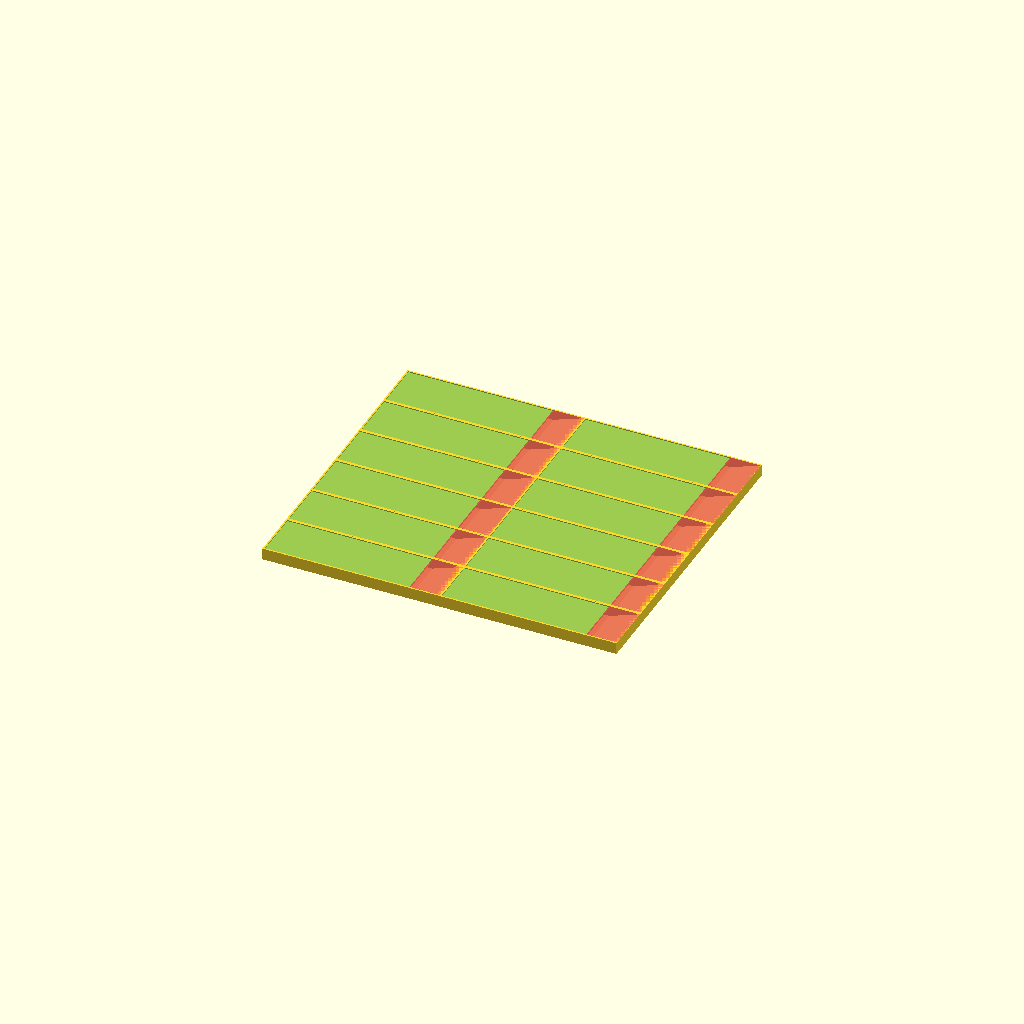
Cell 1: the model at its default parameters.
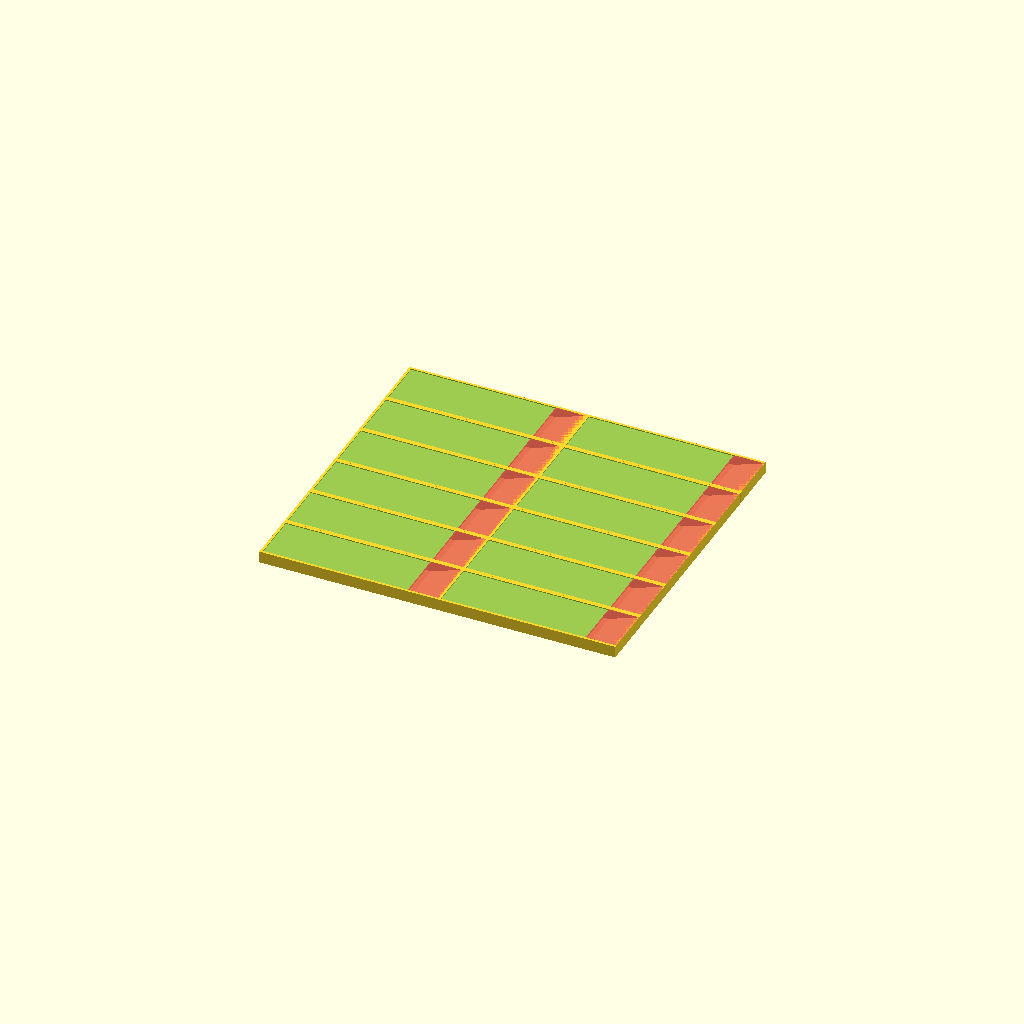
Cell 2 — print_nozzle_dia set to 1.2, the other parameters unchanged.
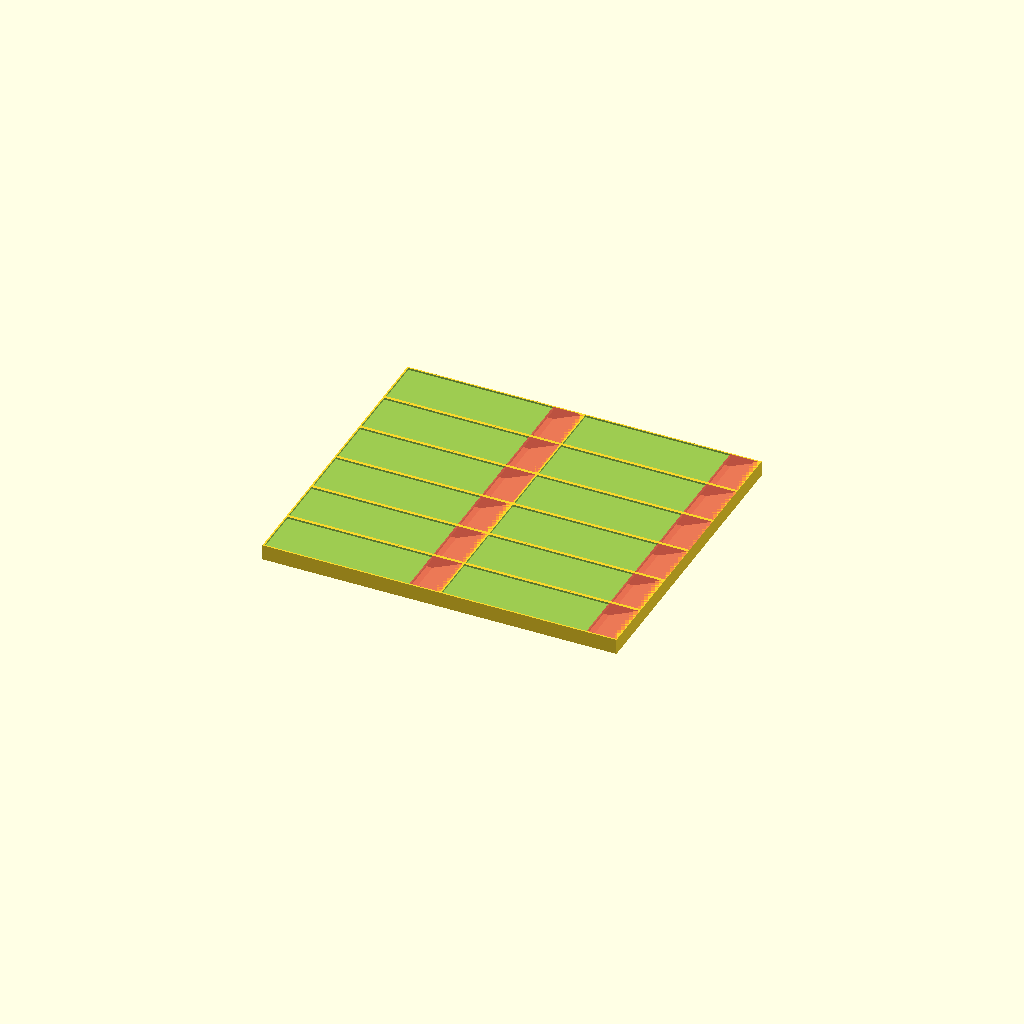
Cell 3 — print_layer_height set to 0.4, the other parameters unchanged.
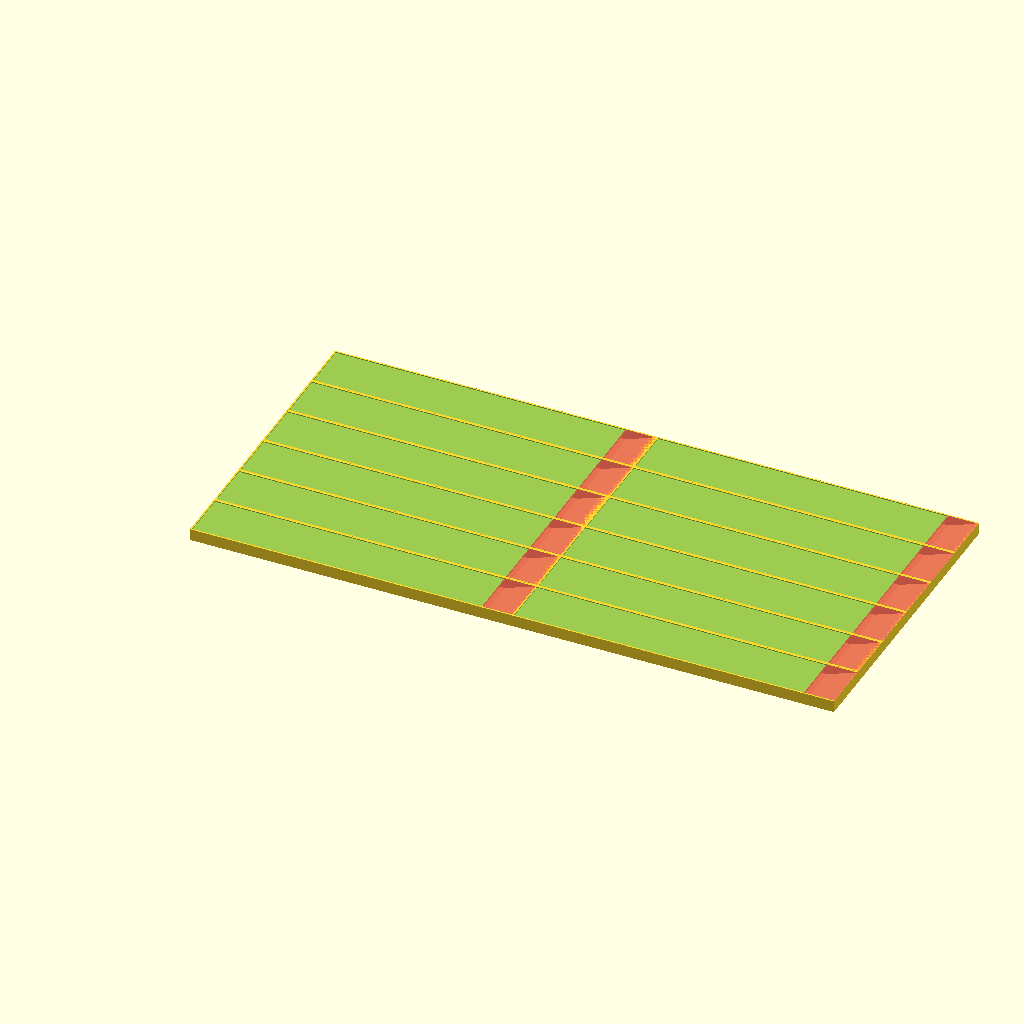
Cell 4: the same model with slot_width = 190.
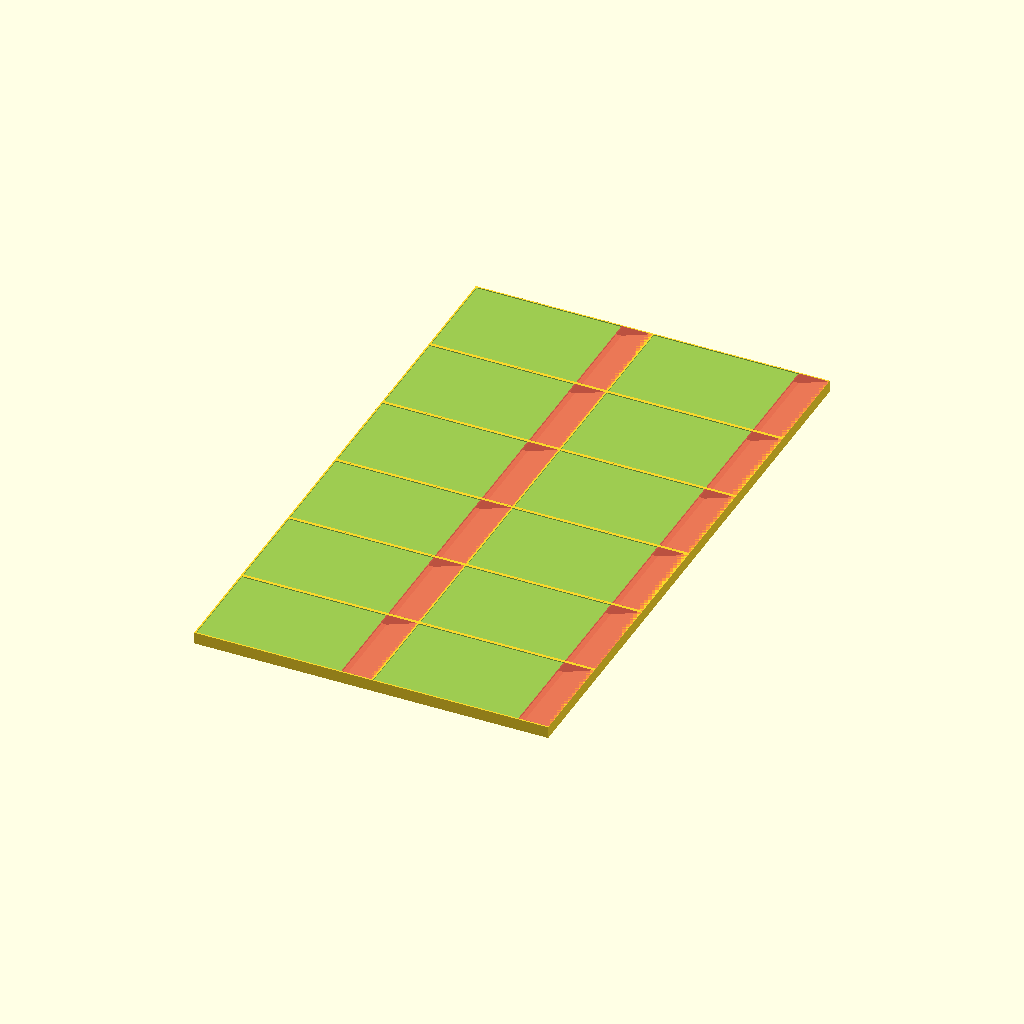
Cell 5: slot_height = 64 (everything else at default).
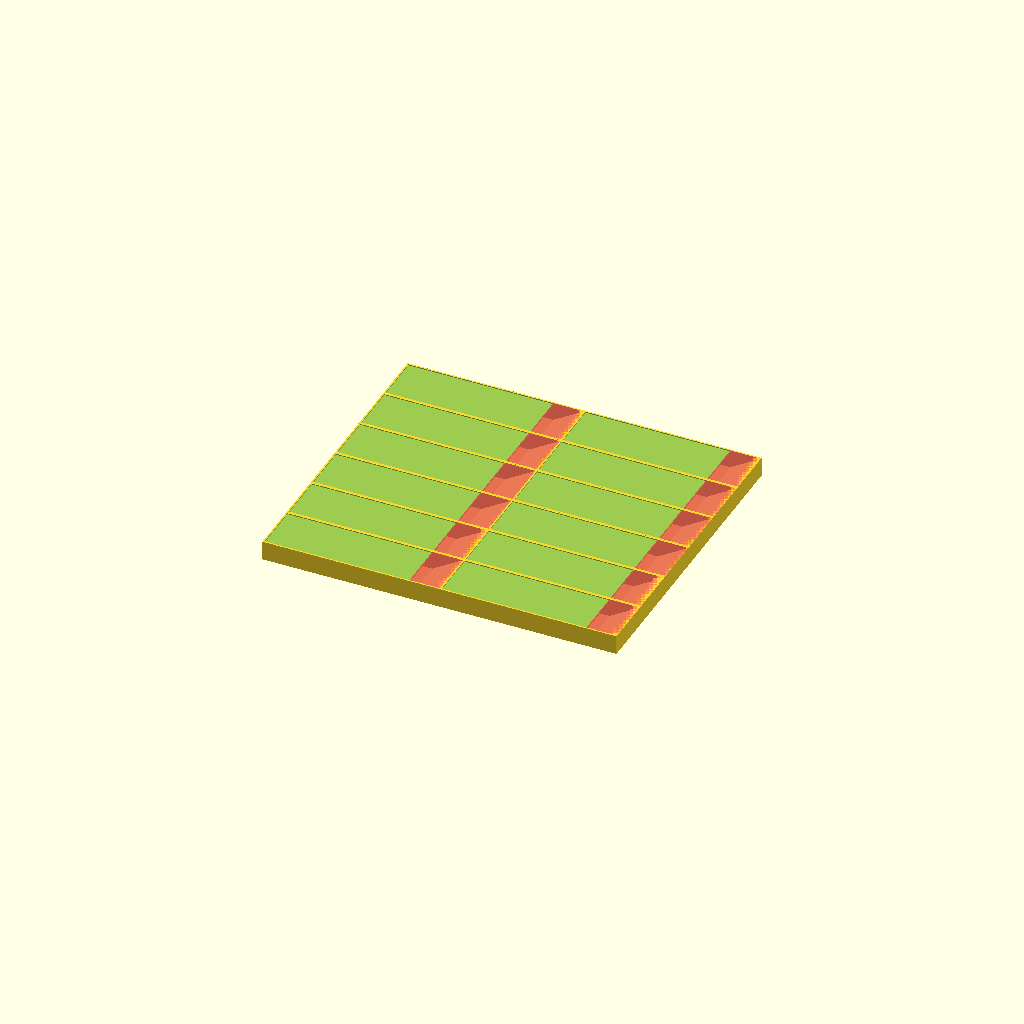
Cell 6: the same model with slot_thickness = 10.
All cells are drawn from one camera (rotation 55°, 0°, 25°, orthographic, colour scheme Cornfield), so only the parameter changes between them.
OpenSCAD source file PrePrintedLabelOrBandaidHolders/PrePrintedLabelOrBandaidHolders.scad:
// Preprinted Label Holder or First Aid Bandaid Holder
// By Brian Khuu 2022-04-22


print_nozzle_dia = 0.6;
print_layer_height = 0.2;

// slot
// Default values based on https://www.mbe.com.au/what-is-the-standard-business-card-size-in-australia/
slot_width = 95; // 90mm but some in real life are more like 91mm (Plus 0.5 tol )
slot_height = 32; // 55mm (add 0.5mm tol)
slot_thickness = 5; // 0.25mm for thin paper cards. 0.8mm for thick plastic cards. We need to add extra thickness to account for layer droop

// Holder
wall_spacing = print_nozzle_dia+0.4;
wall_card_grip = 20;
wall_x_count = 2;
wall_y_count = 6;

// Calc
slot_label_height = print_layer_height*3+0.1;
wall_base = print_layer_height*3+0.1;
wall_top = print_layer_height*6+0.1;
wall_thickness = wall_base + slot_thickness + wall_top + slot_label_height;
slot_bulk_width = slot_width+wall_spacing+wall_card_grip;
slot_bulk_height = slot_height+wall_spacing*2;

module cardholder()
{
    // Label Title Sticker
    if (0)
    translate([wall_spacing,-30/2,wall_thickness+0.1])
        %cube([90, 30, 0.1]);    
        
    // Label In Holder
    if (0)
    translate([wall_spacing+wall_card_grip,-30/2,wall_thickness/2])
        rotate([0,-2,0])
        %cube([90, 30, 0.1]);

    difference()
    {
        translate([0,-slot_bulk_height/2,0])
            cube([slot_bulk_width, slot_bulk_height, wall_thickness]);

        // Slope
        #translate([wall_card_grip+wall_spacing,0,wall_base])
            rotate([90,0,0])
                translate([0,0,-(slot_bulk_height-wall_spacing*2)/2])
                    linear_extrude(height=slot_bulk_height-wall_spacing*2)
                        polygon(points=[[0,0],
                            [0,slot_thickness],
                            [slot_width-wall_card_grip,slot_thickness+slot_label_height],
                            [slot_width-wall_card_grip,slot_thickness+wall_top+slot_label_height+0.1],
                            [slot_width-wall_card_grip,slot_thickness+wall_top+slot_label_height+0.1],
                            [slot_width-0.01,slot_thickness+wall_top+slot_label_height],
                            [slot_width-wall_card_grip,0]
                            ]);

        // Label Positioner
        translate([wall_spacing+0.01,-(slot_bulk_height-wall_spacing*2)/2,wall_thickness-slot_label_height+0.1])
            cube([slot_width, slot_bulk_height-wall_spacing*2, slot_label_height+0.1]);    
    }
}

if (wall_x_count == 1 && wall_y_count == 1)
{
    cardholder();
}
else
{
    translate([-((slot_bulk_width)*wall_x_count)/2,-((slot_bulk_height)*wall_y_count)/2,0])
    {
        for (x = [0: 1 : wall_x_count-1])
            for (y = [0 : 1 : wall_y_count-1])
                translate([x*(slot_bulk_width) + (slot_bulk_width)/2, y*(slot_bulk_height)+(slot_bulk_height)/2, 0])
                        cardholder();
    }
}
Parameter table extracted from the source (name, type, default, range or options):
print_nozzle_dia: number, default 0.6
print_layer_height: number, default 0.2
slot_width: number, default 95
slot_height: number, default 32
slot_thickness: number, default 5
wall_card_grip: number, default 20
wall_x_count: number, default 2
wall_y_count: number, default 6
